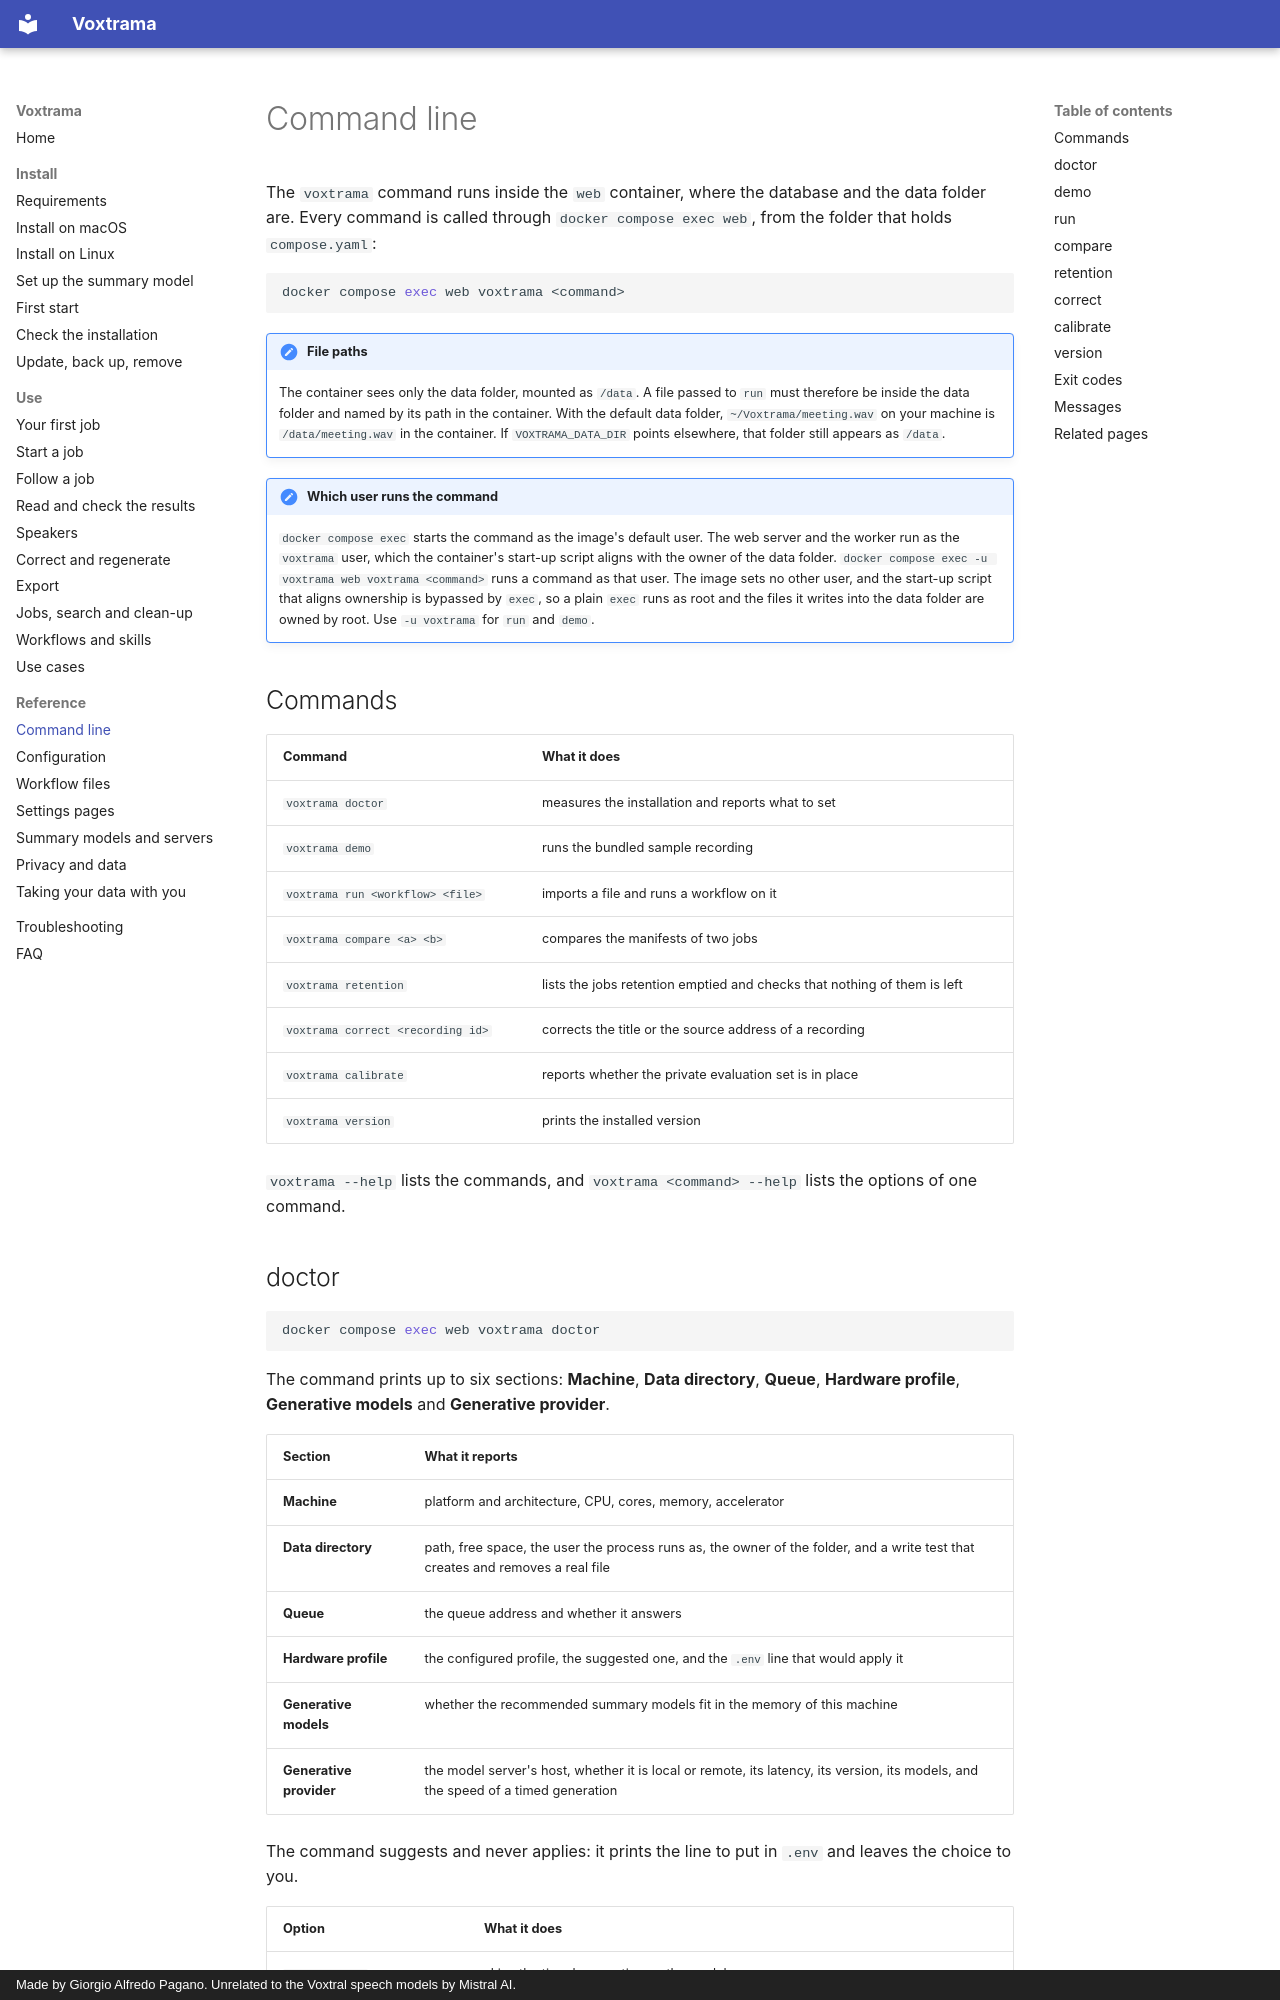

repository: sjpagan/voxtrama · page: cli/index.html · generator: mkdocs · copyright: Made by Giorgio Alfredo Pagano. Unrelated to the Voxtral speech models by Mistral AI.

# Command line

The `voxtrama` command runs inside the `web` container, where the database and the data folder are. Every command is called through `docker compose exec web`, from the folder that holds `compose.yaml`:

```bash
docker compose exec web voxtrama <command>
```

!!! note "File paths"
    The container sees only the data folder, mounted as `/data`. A file passed to `run` must therefore be inside the data folder and named by its path in the container. With the default data folder, `~/Voxtrama/meeting.wav` on your machine is `/data/meeting.wav` in the container. If `VOXTRAMA_DATA_DIR` points elsewhere, that folder still appears as `/data`.

!!! note "Which user runs the command"
    `docker compose exec` starts the command as the image's default user. The web server and the worker run as the `voxtrama` user, which the container's start-up script aligns with the owner of the data folder. `docker compose exec -u voxtrama web voxtrama <command>` runs a command as that user. The image sets no other user, and the start-up script that aligns ownership is bypassed by `exec`, so a plain `exec` runs as root and the files it writes into the data folder are owned by root. Use `-u voxtrama` for `run` and `demo`.

## Commands

| Command | What it does |
|---|---|
| `voxtrama doctor` | measures the installation and reports what to set |
| `voxtrama demo` | runs the bundled sample recording |
| `voxtrama run <workflow> <file>` | imports a file and runs a workflow on it |
| `voxtrama compare <a> <b>` | compares the manifests of two jobs |
| `voxtrama retention` | lists the jobs retention emptied and checks that nothing of them is left |
| `voxtrama correct <recording id>` | corrects the title or the source address of a recording |
| `voxtrama calibrate` | reports whether the private evaluation set is in place |
| `voxtrama version` | prints the installed version |

`voxtrama --help` lists the commands, and `voxtrama <command> --help` lists the options of one command.
